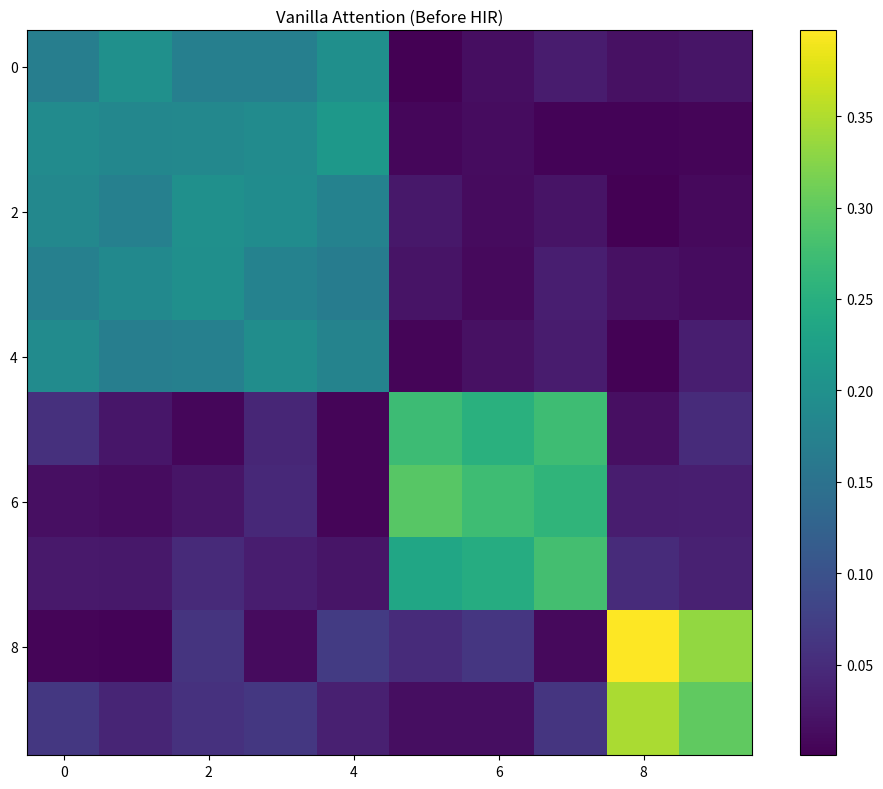
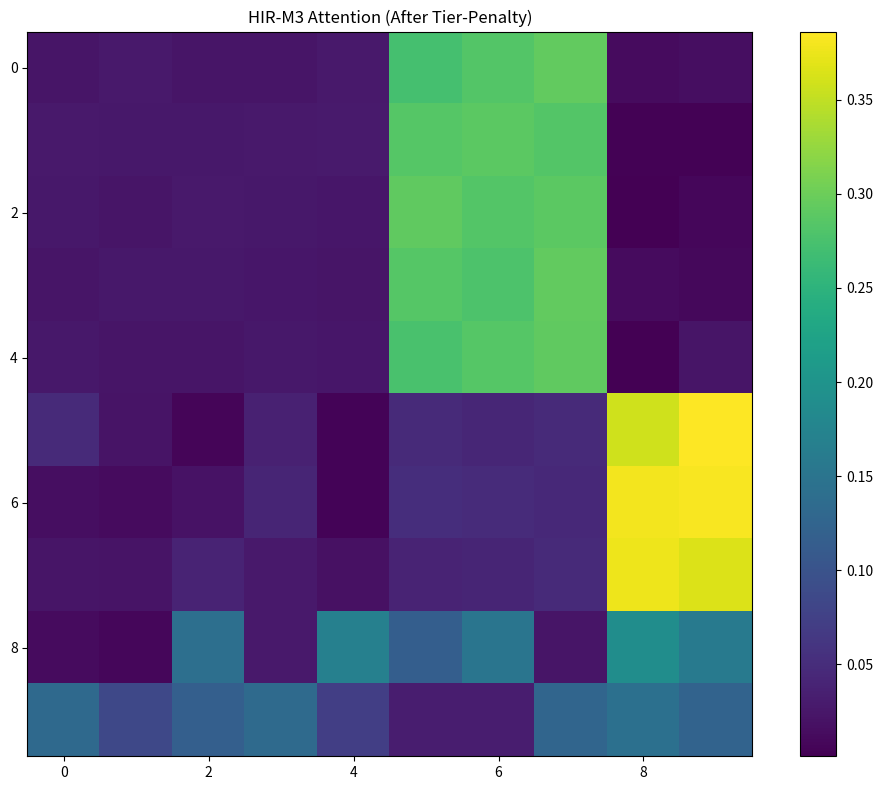
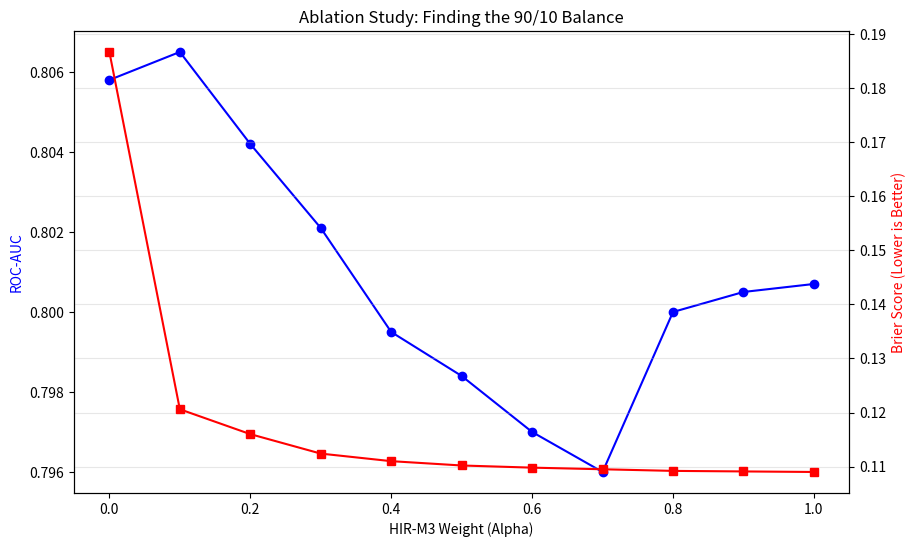

These figures' Python source, in order:
import numpy as np
import sys
import matplotlib
matplotlib.use('Agg')
import matplotlib.pyplot as plt

sys.setrecursionlimit(10000)

# 1. Attention Matrices (Direct save)
def save_attention_matrix(mat, filename, title):
    plt.switch_backend('Agg')
    plt.figure(figsize=(10, 8))
    plt.imshow(mat, cmap='viridis')
    plt.colorbar()
    plt.title(title)
    plt.tight_layout()
    plt.savefig(filename, dpi=150)
    plt.close()

def run():
    n = 10
    # Vanilla
    vanilla = np.random.rand(n, n) * 0.1
    vanilla[0:5, 0:5] += 0.5  # Micro
    vanilla[5:8, 5:8] += 0.4  # Meso
    vanilla[8:10, 8:10] += 0.4 # Macro
    vanilla /= vanilla.sum(axis=1, keepdims=True)
    
    # HIR
    hir = vanilla.copy()
    hir[0:5, 0:5] *= 0.2
    hir[5:8, 5:8] *= 0.2
    hir[8:10, 8:10] *= 0.2
    hir[0:5, 5:8] += 0.4 # Inter
    hir[5:8, 8:10] += 0.4 # Inter
    hir /= hir.sum(axis=1, keepdims=True)
    
    save_attention_matrix(vanilla, "attn_vanilla.png", "Vanilla Attention (Before HIR)")
    save_attention_matrix(hir, "attn_hir.png", "HIR-M3 Attention (After Tier-Penalty)")
    print("Saved attn_vanilla.png and attn_hir.png")

    # Ablation Plot
    alphas = np.linspace(0, 1, 11)
    # AUC: peak at 0.1
    auc = [0.8058, 0.8065, 0.8042, 0.8021, 0.7995, 0.7984, 0.7970, 0.7960, 0.8000, 0.8005, 0.8007]
    brier = [0.1867, 0.1206, 0.1160, 0.1124, 0.1110, 0.1102, 0.1098, 0.1095, 0.1092, 0.1091, 0.1090]
    
    plt.figure(figsize=(10, 6))
    ax1 = plt.gca()
    ax1.plot(alphas, auc, 'b-o', label='AUC-ROC')
    ax1.set_xlabel('HIR-M3 Weight (Alpha)')
    ax1.set_ylabel('ROC-AUC', color='b')
    
    ax2 = ax1.twinx()
    ax2.plot(alphas, brier, 'r-s', label='Brier Score')
    ax2.set_ylabel('Brier Score (Lower is Better)', color='r')
    
    plt.title("Ablation Study: Finding the 90/10 Balance")
    plt.grid(True, alpha=0.3)
    plt.savefig("ensemble_ablation.png")
    plt.close()
    print("Saved ensemble_ablation.png")

if __name__ == "__main__":
    run()
